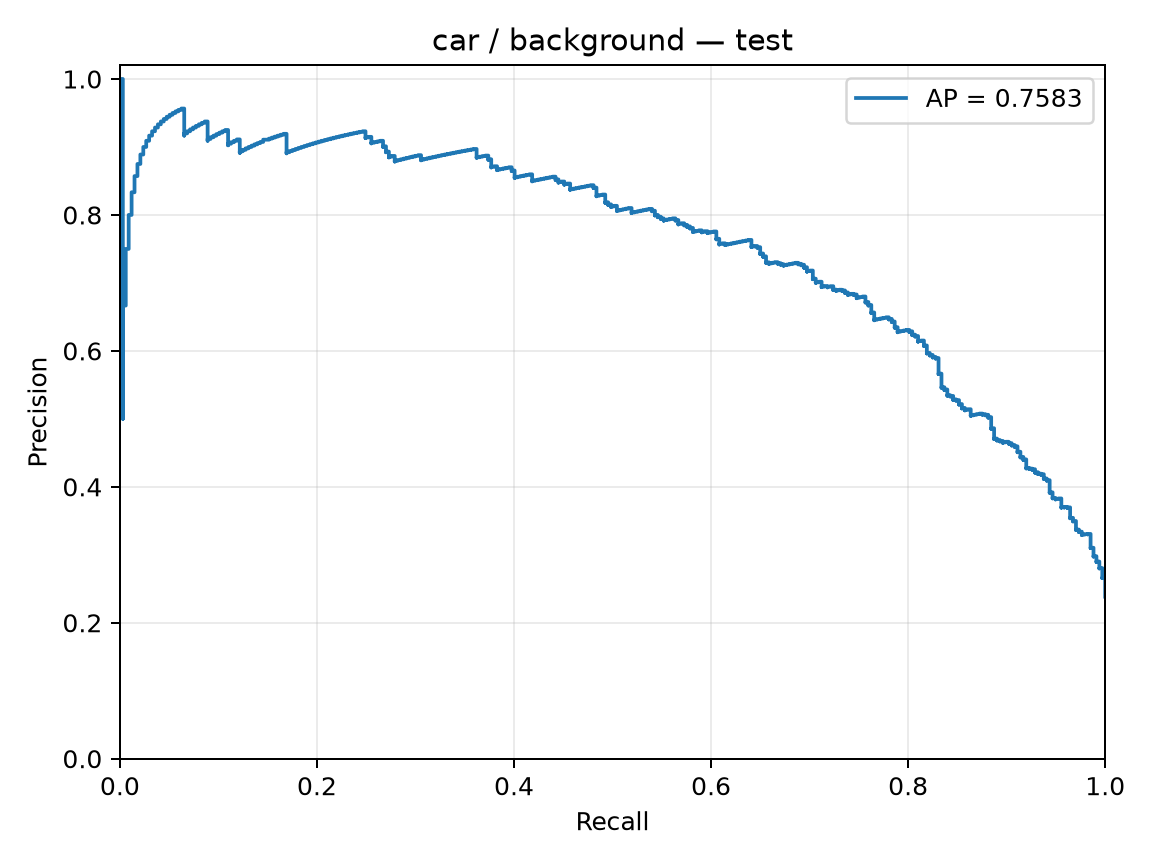

Data behind this chart, as committed beside it:
precision, recall, threshold
0.2383, 1.0, -4.194
0.2385, 1.0, -3.845
0.2387, 1.0, -3.836
0.2388, 1.0, -3.405
0.239, 1.0, -3.399
0.2392, 1.0, -3.387
0.2393, 1.0, -3.364
0.2395, 1.0, -3.326
0.2397, 1.0, -3.295
0.2399, 1.0, -3.291
0.24, 1.0, -3.284
0.2402, 1.0, -3.234
0.2404, 1.0, -3.217
0.2405, 1.0, -3.212
0.2407, 1.0, -3.191
0.2409, 1.0, -3.169
0.2411, 1.0, -3.167
0.2412, 1.0, -3.166
0.2414, 1.0, -3.129
0.2416, 1.0, -3.099
0.2418, 1.0, -3.082
0.2419, 1.0, -3.07
0.2421, 1.0, -3.07
0.2423, 1.0, -3.06
0.2424, 1.0, -3.048
0.2426, 1.0, -3.04
0.2428, 1.0, -3.013
0.243, 1.0, -2.998
0.2431, 1.0, -2.998
0.2433, 1.0, -2.998
0.2435, 1.0, -2.992
0.2437, 1.0, -2.959
0.2438, 1.0, -2.952
0.244, 1.0, -2.944
0.2442, 1.0, -2.937
0.2444, 1.0, -2.917
0.2446, 1.0, -2.909
0.2447, 1.0, -2.905
0.2449, 1.0, -2.9
0.2451, 1.0, -2.894
0.2453, 1.0, -2.886
0.2454, 1.0, -2.881
0.2456, 1.0, -2.877
0.2458, 1.0, -2.876
0.246, 1.0, -2.873
0.2462, 1.0, -2.857
0.2463, 1.0, -2.849
0.2465, 1.0, -2.845
0.2467, 1.0, -2.844
0.2469, 1.0, -2.84
0.2471, 1.0, -2.833
0.2472, 1.0, -2.827
0.2474, 1.0, -2.826
0.2476, 1.0, -2.824
0.2478, 1.0, -2.818
0.248, 1.0, -2.817
0.2482, 1.0, -2.816
0.2483, 1.0, -2.813
0.2485, 1.0, -2.813
0.2487, 1.0, -2.811
... 1,354 more rows
